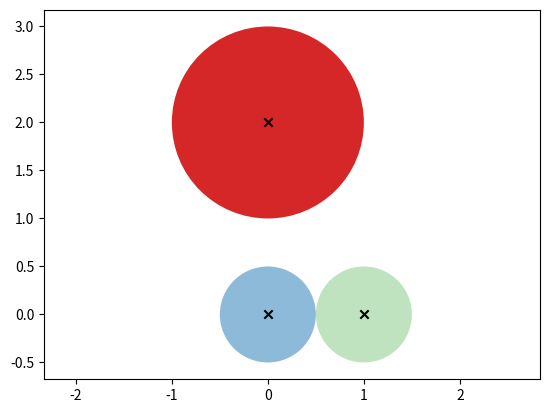

The script that saved this image:
"""
Classes that define vehicles including their geometry.

Author:
[redacted]
Email:
[email redacted]
GitHub:
[redacted]
Date:
July 16, 2023
"""
import matplotlib.patches as patch
import matplotlib.pyplot as plt


class VehicleGeometry:
    """
    Top level class for defining a vehicle's geometry and related functions
    """
    def __init__(self):
        pass

    def get_patch(self):
        raise NotImplementedError('Vehicle Geometry Error: get_patch not defined')


class CircularVehicle(VehicleGeometry):
    """
    2D Circular vehicle geometry
    """
    def __init__(self, center, radius):
        """
        :param center: position of the vehicle's center
        :param radius: vehicle radius
        """
        super().__init__()
        self.center = center
        self.radius = radius

    def get_patch(self, color='tab:blue', alpha=0.3):
        return patch.Circle(self.center, self.radius, facecolor=color, alpha=alpha)


class EllipsoidVehicle(VehicleGeometry):
    """
    2D Ellipsoid Vehicle Geometry
    """

    def __init__(self, center, width, height, angle):
        super().__init__()
        self.center = center
        self.width = width
        self.height = height
        self.angle = angle

    def get_patch(self, color='tab:blue', alpha=0.3):
        return patch.Ellipse(self.center, self.width, self.height, self.angle,
                             facecolor=color, alpha=alpha)


class RectangularVehicle(VehicleGeometry):
    """
    2D Rectangular Vehicle Geometry
    """

    def __init__(self, center, width, height, angle, rotation_point):
        super().__init__()
        self.center = center
        self.width = width
        self.height = height
        self.angle = angle
        self.rotation_point = rotation_point

    def get_patch(self, color='tab:blue', alpha=0.3):
        return patch.Rectangle(self.center, self.width, self.height, self.angle,
                               rotation_point=self.rotation_point, facecolor=color, alpha=alpha)


# #################################################################################################################### #
# ################################################## Test Functions ################################################## #
# #################################################################################################################### #
def test_circular_vehicle():
    veh0 = CircularVehicle([0, 0], 0.5)
    veh1 = CircularVehicle([1, 0], 0.5)
    veh2 = CircularVehicle([0, 2], 1)

    fig, axs = plt.subplots()
    axs.add_patch(veh0.get_patch('tab:blue', alpha=0.5))
    axs.add_patch(veh1.get_patch('tab:green', alpha=0.3))
    axs.add_patch(veh2.get_patch('tab:red', alpha=1.0))
    plt.scatter([veh0.center[0], veh1.center[0], veh2.center[0]],
                [veh0.center[1], veh1.center[1], veh2.center[1]], color='k', marker='x')
    axs.axis('equal')
    plt.show()


def test_all_vehicles():
    veh0 = CircularVehicle([0, 0], 0.5)
    veh1 = EllipsoidVehicle([1, 0], 0.5, 1.0, 45)
    veh2 = RectangularVehicle([0, 2], 1, 2, 90, 'center')

    fig, axs = plt.subplots()
    axs.add_patch(veh0.get_patch('tab:blue', alpha=0.5))
    axs.add_patch(veh1.get_patch('tab:green', alpha=0.3))
    axs.add_patch(veh2.get_patch('tab:red', alpha=1.0))
    plt.scatter([veh0.center[0], veh1.center[0], veh2.center[0]],
                [veh0.center[1], veh1.center[1], veh2.center[1]], color='k', marker='x')
    axs.axis('equal')
    plt.show()


if __name__ == "__main__":
    test_circular_vehicle()
